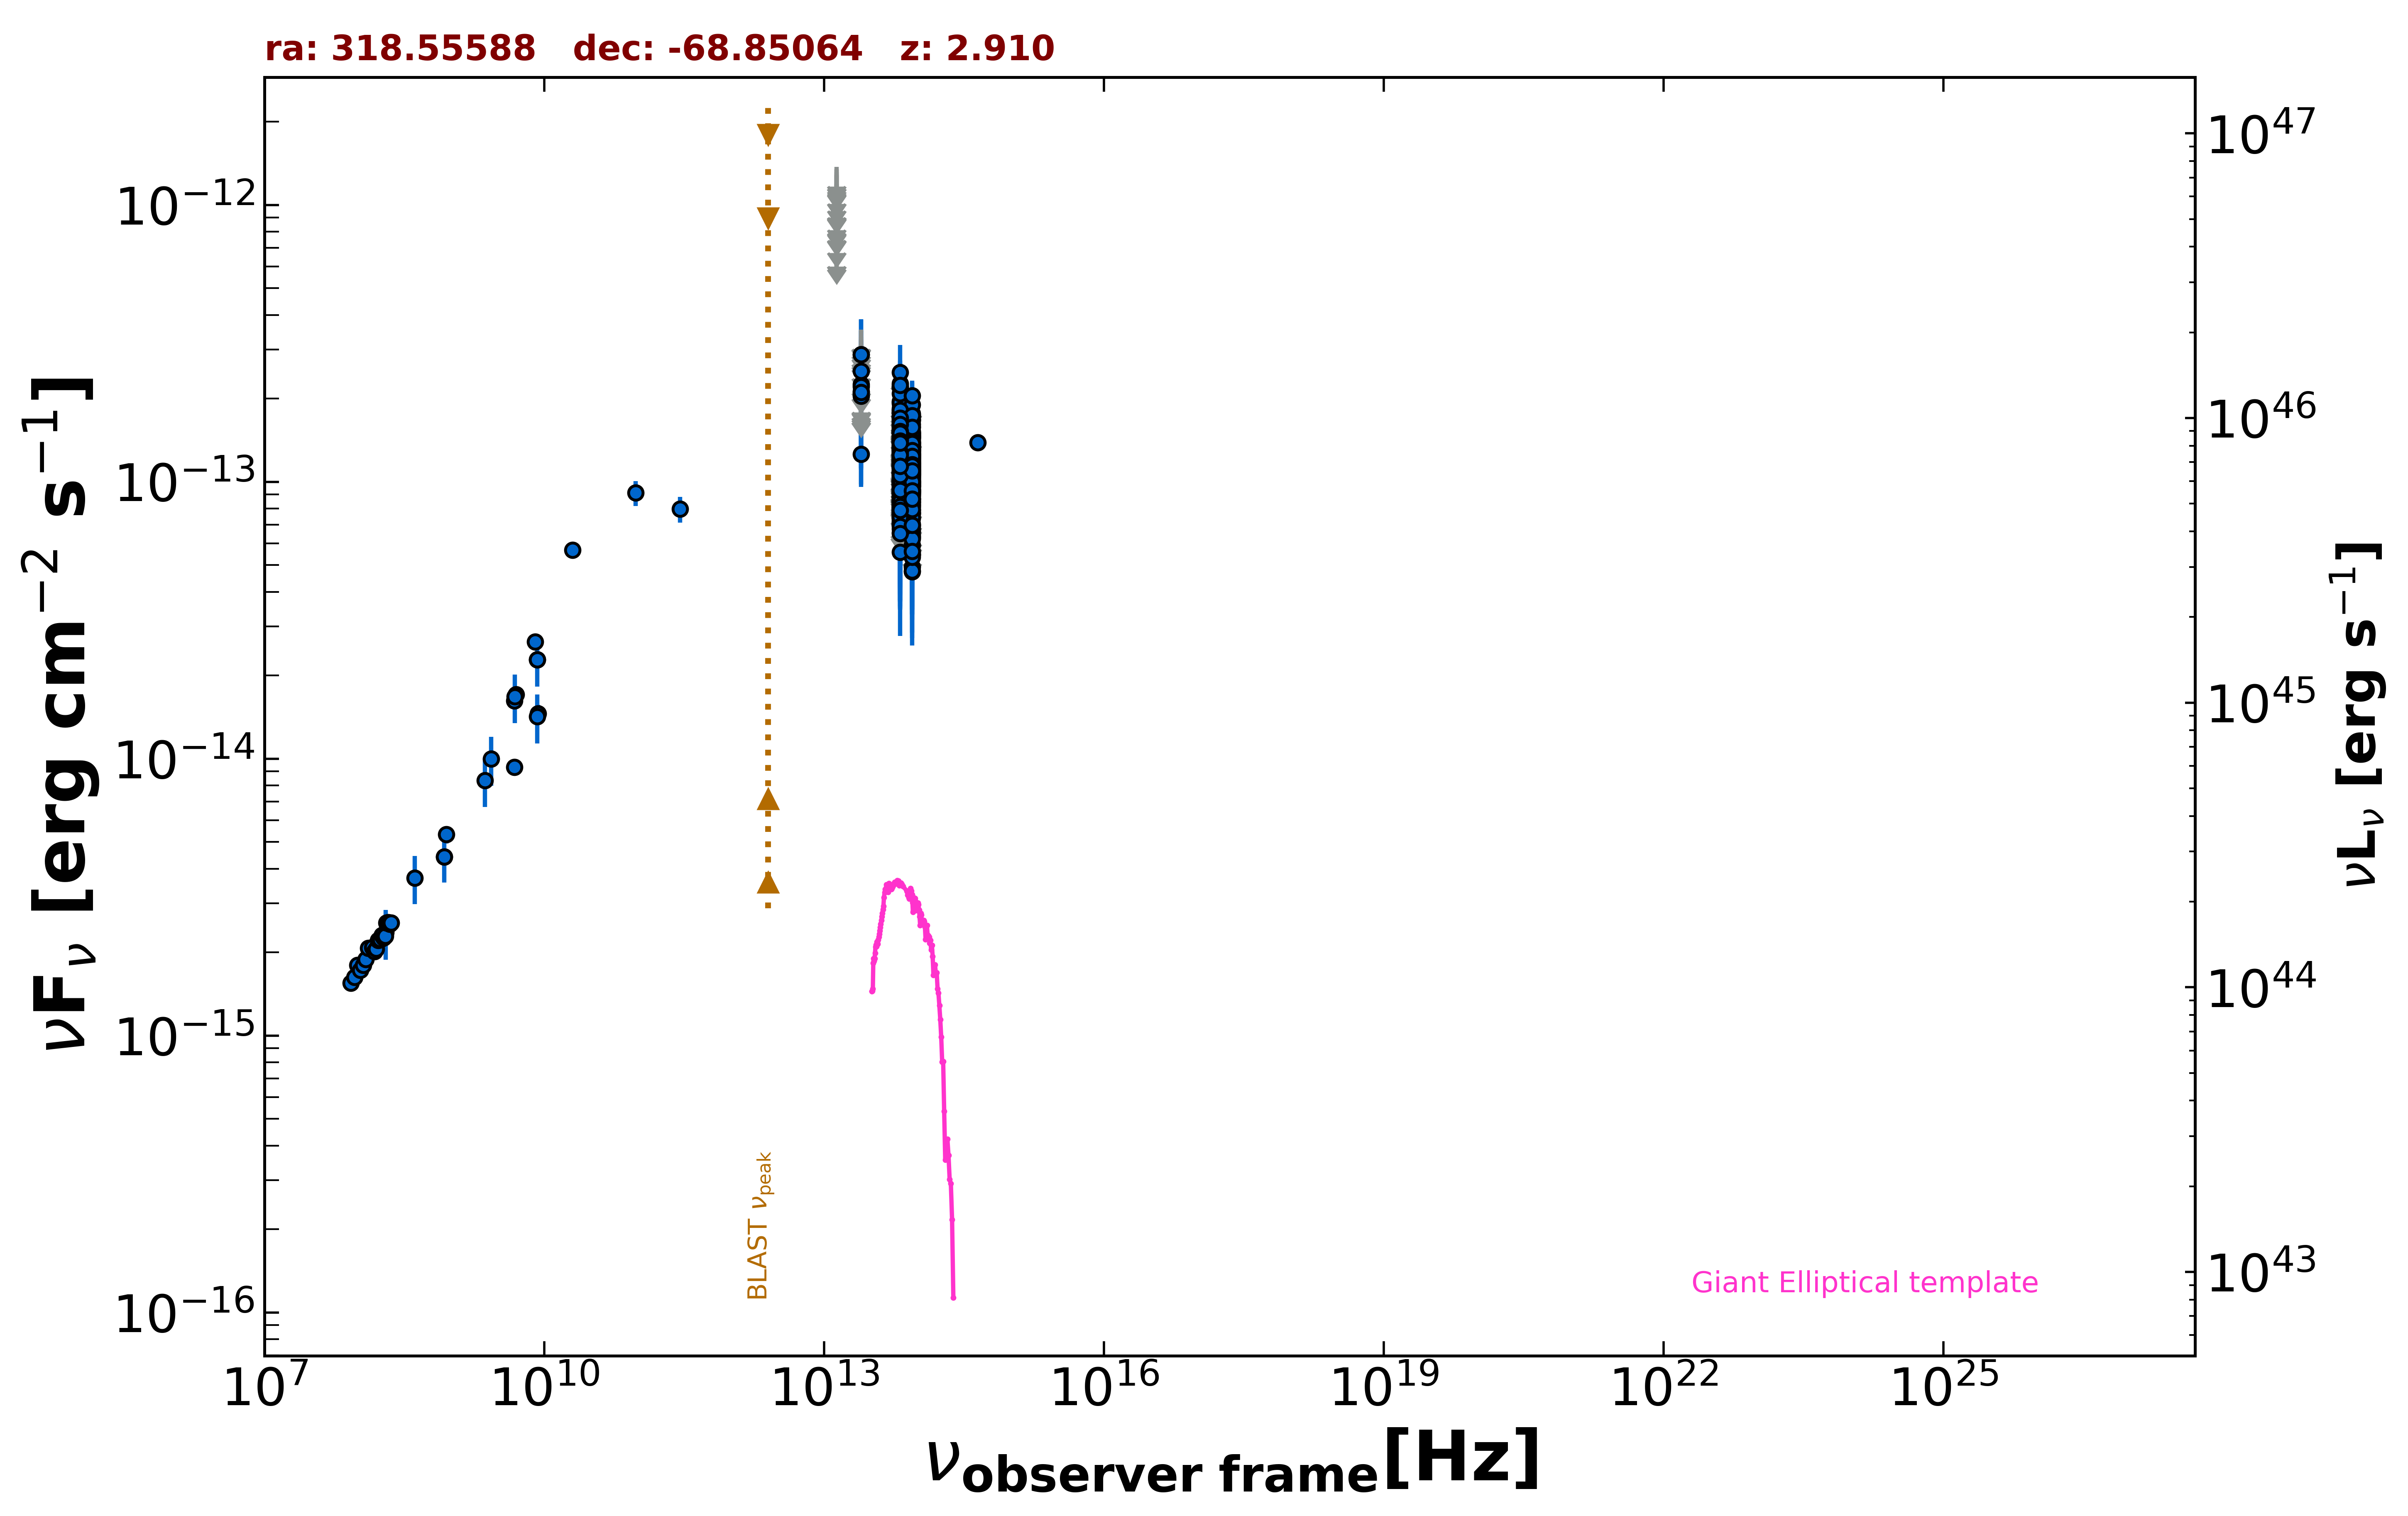

Data behind this chart, as committed beside it:
freq., flux, err_flux, MJD_start, MJD_end, flag, catalog, reference
8.870e+08, 5.319e-15, 3.770e-16, 55000, 55000, , RACS, Hale et al. 2021  PASA  38  e058
8.430e+08, 4.418e-15, 1.330e-16, 55000, 55000, , SUMSS, Manch et al. 2003  MNRAS  342  1117
5.000e+09, 1.705e-14, 8.500e-16, 55000, 55000, , AT20G, Murphy et al. 2010  MNRAS  402  2403
8.000e+09, 2.648e-14, 1.360e-15, 55000, 55000, , AT20G, Murphy et al. 2010  MNRAS  402  2403
2.000e+10, 5.660e-14, 2.800e-15, 55000, 55000, , AT20G, Murphy et al. 2010  MNRAS  402  2403
4.800e+09, 9.312e-15, 3.360e-16, 55000, 55000, , ATPMN, McConnell et al. 2012  MNRAS  422  1527
8.600e+09, 1.453e-14, 1.115e-15, 55000, 55000, , ATPMN, McConnell et al. 2012  MNRAS  422  1527
8.400e+09, 2.278e-14, 0.000e+00, 55000, 55000, , CRATES, Healey et al. 2007  ApJS  171  61
4.800e+09, 1.622e-14, 9.150e-16, 55000, 55000, , PMN, Griffith et al. 1993-1996  VizieR  VIII/…
2.850e+11, 7.979e-14, 8.550e-15, 56929, 56929, , ALMA, Bonato et al. 2019  MNRAS  485  1188
9.504e+10, 9.124e-14, 9.485e-15, 56929, 56929, , ALMA, Bonato et al. 2019  MNRAS  485  1188
8.817e+13, 9.653e-14, 1.910e-15, 55000, 55000, , UNWISE, Schlafly et al. 2019  ApJS  240  30
6.517e+13, 9.095e-14, 2.900e-15, 55000, 55000, , UNWISE, Schlafly et al. 2019  ApJS  240  30
8.817e+13, 9.729e-14, 4.680e-15, 55000, 55000, , WISE, Wright et al. 2010  AJ  140  1868
6.517e+13, 9.468e-14, 6.610e-15, 55000, 55000, , WISE, Wright et al. 2010  AJ  140  1868
2.498e+13, 1.260e-13, 3.008e-14, 55000, 55000, , WISE, Wright et al. 2010  AJ  140  1868
1.363e+13, 3.774e-13, 1.359e-13, 55000, 55000, , WISE, Wright et al. 2010  AJ  140  1868
8.817e+13, 8.466e-14, 2.457e-14, 57128, 57128, , NEOWISE, Mainzer et al. 2014  ApJ  792  30
6.517e+13, 1.444e-13, 3.875e-14, 57128, 57128, , NEOWISE, Mainzer et al. 2014  ApJ  792  30
8.817e+13, 1.256e-13, 2.820e-14, 57128, 57128, , NEOWISE, Mainzer et al. 2014  ApJ  792  30
6.517e+13, 9.109e-14, 4.597e-14, 57128, 57128, , NEOWISE, Mainzer et al. 2014  ApJ  792  30
8.817e+13, 1.198e-13, 2.251e-14, 57128, 57128, , NEOWISE, Mainzer et al. 2014  ApJ  792  30
6.517e+13, 1.956e-13, 0.000e+00, 57128, 57128, UL, NEOWISE, Mainzer et al. 2014  ApJ  792  30
8.817e+13, 1.464e-13, 2.030e-14, 57129, 57129, , NEOWISE, Mainzer et al. 2014  ApJ  792  30
6.517e+13, 1.068e-13, 4.224e-14, 57129, 57129, , NEOWISE, Mainzer et al. 2014  ApJ  792  30
8.817e+13, 1.317e-13, 2.195e-14, 57128, 57128, , NEOWISE, Mainzer et al. 2014  ApJ  792  30
6.517e+13, 1.577e-13, 0.000e+00, 57128, 57128, UL, NEOWISE, Mainzer et al. 2014  ApJ  792  30
8.817e+13, 9.079e-14, 2.117e-14, 57128, 57128, , NEOWISE, Mainzer et al. 2014  ApJ  792  30
6.517e+13, 7.839e-14, 3.581e-14, 57128, 57128, , NEOWISE, Mainzer et al. 2014  ApJ  792  30
8.817e+13, 1.508e-13, 2.835e-14, 57129, 57129, , NEOWISE, Mainzer et al. 2014  ApJ  792  30
6.517e+13, 1.168e-13, 3.177e-14, 57129, 57129, , NEOWISE, Mainzer et al. 2014  ApJ  792  30
8.817e+13, 9.992e-14, 2.290e-14, 57129, 57129, , NEOWISE, Mainzer et al. 2014  ApJ  792  30
6.517e+13, 1.263e-13, 3.767e-14, 57129, 57129, , NEOWISE, Mainzer et al. 2014  ApJ  792  30
8.817e+13, 1.349e-13, 2.465e-14, 57128, 57128, , NEOWISE, Mainzer et al. 2014  ApJ  792  30
6.517e+13, 1.771e-13, 4.100e-14, 57128, 57128, , NEOWISE, Mainzer et al. 2014  ApJ  792  30
8.817e+13, 9.516e-14, 3.110e-14, 58027, 58027, , NEOWISE, Mainzer et al. 2014  ApJ  792  30
6.517e+13, 1.501e-13, 3.855e-14, 58027, 58027, , NEOWISE, Mainzer et al. 2014  ApJ  792  30
8.817e+13, 1.094e-13, 2.336e-14, 58027, 58027, , NEOWISE, Mainzer et al. 2014  ApJ  792  30
6.517e+13, 8.643e-14, 3.157e-14, 58027, 58027, , NEOWISE, Mainzer et al. 2014  ApJ  792  30
8.817e+13, 1.003e-13, 2.309e-14, 58027, 58027, , NEOWISE, Mainzer et al. 2014  ApJ  792  30
6.517e+13, 9.407e-14, 4.297e-14, 58027, 58027, , NEOWISE, Mainzer et al. 2014  ApJ  792  30
8.817e+13, 1.248e-13, 2.465e-14, 58027, 58027, , NEOWISE, Mainzer et al. 2014  ApJ  792  30
6.517e+13, 1.472e-13, 0.000e+00, 58027, 58027, UL, NEOWISE, Mainzer et al. 2014  ApJ  792  30
8.817e+13, 1.589e-13, 0.000e+00, 58028, 58028, UL, NEOWISE, Mainzer et al. 2014  ApJ  792  30
6.517e+13, 8.036e-14, 3.121e-14, 58028, 58028, , NEOWISE, Mainzer et al. 2014  ApJ  792  30
8.817e+13, 1.143e-13, 2.150e-14, 57305, 57305, , NEOWISE, Mainzer et al. 2014  ApJ  792  30
6.517e+13, 1.248e-13, 3.100e-14, 57305, 57305, , NEOWISE, Mainzer et al. 2014  ApJ  792  30
8.817e+13, 1.384e-13, 2.605e-14, 57305, 57305, , NEOWISE, Mainzer et al. 2014  ApJ  792  30
6.517e+13, 8.029e-14, 3.146e-14, 57305, 57305, , NEOWISE, Mainzer et al. 2014  ApJ  792  30
8.817e+13, 1.244e-13, 2.130e-14, 57305, 57305, , NEOWISE, Mainzer et al. 2014  ApJ  792  30
6.517e+13, 1.791e-13, 4.895e-14, 57305, 57305, , NEOWISE, Mainzer et al. 2014  ApJ  792  30
8.817e+13, 6.906e-14, 3.240e-14, 57304, 57304, , NEOWISE, Mainzer et al. 2014  ApJ  792  30
6.517e+13, 1.483e-13, 0.000e+00, 57304, 57304, UL, NEOWISE, Mainzer et al. 2014  ApJ  792  30
8.817e+13, 9.257e-14, 2.430e-14, 57304, 57304, , NEOWISE, Mainzer et al. 2014  ApJ  792  30
6.517e+13, 1.402e-13, 0.000e+00, 57304, 57304, UL, NEOWISE, Mainzer et al. 2014  ApJ  792  30
8.817e+13, 1.156e-13, 2.760e-14, 57305, 57305, , NEOWISE, Mainzer et al. 2014  ApJ  792  30
6.517e+13, 1.533e-13, 6.350e-14, 57305, 57305, , NEOWISE, Mainzer et al. 2014  ApJ  792  30
8.817e+13, 9.855e-14, 2.151e-14, 57305, 57305, , NEOWISE, Mainzer et al. 2014  ApJ  792  30
6.517e+13, 1.839e-13, 6.210e-14, 57305, 57305, , NEOWISE, Mainzer et al. 2014  ApJ  792  30
8.817e+13, 1.388e-13, 2.220e-14, 57305, 57305, , NEOWISE, Mainzer et al. 2014  ApJ  792  30
... 596 more rows
